Run: headless pygame with SDL's dummy video driver; simulated clock (each Clock.tick advances the game by its frame time, no real sleeping); random seed 0; keys injected as events and as key.get_pressed() state; mouse plan: one left click at the window centre at the start of phase 2, then a move to the lower-right quarter at the start of phase 3.
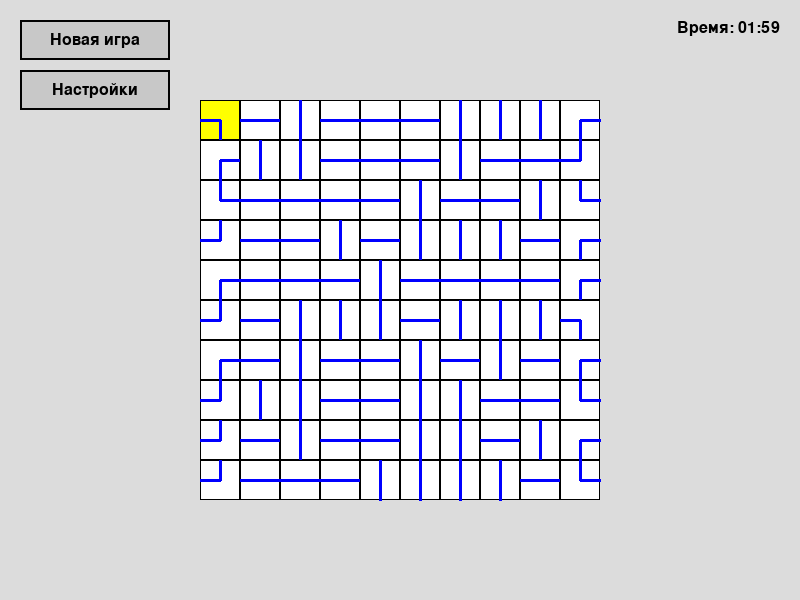
Frame 1 of 4 · flips 1–60 · no input
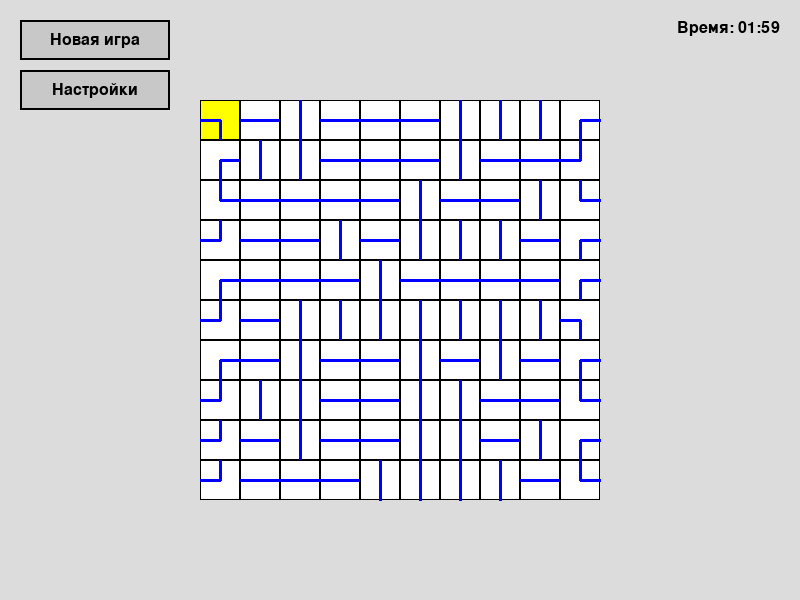
Frame 2 of 4 · flips 61–180 · clicked the window centre · tapped SPACE, RETURN · held RIGHT (→), D
Frame 3 of 4 · flips 181–300 · moved the mouse to the lower-right quarter · held DOWN (↓), S · screen unchanged from frame 2, image omitted
Frame 4 of 4 · flips 301–420 · held LEFT (←), A, UP (↑), W · screen unchanged from frame 3, image omitted

The pygame program that drew these frames:

import pygame
import random
import time
import sys
from pygame.locals import *

# Инициализация Pygame
pygame.init()

# Цвета
WHITE = (255, 255, 255)
BLACK = (0, 0, 0)
GRAY = (200, 200, 200)
LIGHT_GRAY = (220, 220, 220)
YELLOW = (255, 255, 0)
BLUE = (0, 0, 255)
RED = (255, 0, 0)

# Настройки по умолчанию
DEFAULT_BOARD_SIZE = 10
CELL_SIZE = 40
MARGIN = 50
BUTTON_HEIGHT = 40
BUTTON_WIDTH = 150

class Block:
    def __init__(self, block_type, rotation=0):
        self.block_type = block_type  # 'vertical', 'horizontal', 'corner'
        self.rotation = rotation  # 0, 1, 2, 3 (0, 90, 180, 270 degrees)
        
    def rotate(self):
        self.rotation = (self.rotation + 1) % 4
        
    def get_connections(self):
        """Возвращает направления, в которые ведут соединения блока"""
        if self.block_type == 'vertical':
            if self.rotation in (0, 2):
                return ['top', 'bottom']
            else:
                return ['left', 'right']
        elif self.block_type == 'horizontal':
            if self.rotation in (0, 2):
                return ['left', 'right']
            else:
                return ['top', 'bottom']
        elif self.block_type == 'corner':
            if self.rotation == 0:
                return ['right', 'bottom']
            elif self.rotation == 1:
                return ['top', 'right']
            elif self.rotation == 2:
                return ['top', 'left']
            else:  # rotation == 3
                return ['left', 'bottom']
    
    def draw(self, surface, x, y, size, lit=False):
        """Отрисовка блока"""
        rect = pygame.Rect(x, y, size, size)
        pygame.draw.rect(surface, YELLOW if lit else WHITE, rect)
        pygame.draw.rect(surface, BLACK, rect, 1)
        
        center_x, center_y = x + size // 2, y + size // 2
        connections = self.get_connections()
        
        if 'top' in connections:
            pygame.draw.line(surface, BLUE, (center_x, center_y), (center_x, y), 3)
        if 'bottom' in connections:
            pygame.draw.line(surface, BLUE, (center_x, center_y), (center_x, y + size), 3)
        if 'left' in connections:
            pygame.draw.line(surface, BLUE, (center_x, center_y), (x, center_y), 3)
        if 'right' in connections:
            pygame.draw.line(surface, BLUE, (center_x, center_y), (x + size, center_y), 3)

class Game:
    def __init__(self, board_size=DEFAULT_BOARD_SIZE):
        self.board_size = board_size
        self.reset_game()
        
    def reset_game(self):
        """Сброс игры с текущим размером поля"""
        self.board = []
        self.generate_board()
        self.lit_cells = set()
        self.game_over = False
        self.win = False
        self.start_time = time.time()
        self.time_limit = 120  # 2 минуты в секундах
        self.update_lit_cells()
        
    def generate_board(self):
        """Генерация случайного игрового поля"""
        self.board = []
        for row in range(self.board_size):
            board_row = []
            for col in range(self.board_size):
                # Первый и последний столбцы - угловые блоки
                if col == 0 or col == self.board_size - 1:
                    block_type = 'corner'
                else:
                    block_type = random.choice(['vertical', 'horizontal'])
                
                # Случайный поворот
                rotation = random.randint(0, 3)
                board_row.append(Block(block_type, rotation))
            self.board.append(board_row)
    
    def update_lit_cells(self):
        """Обновление подсвеченных клеток"""
        new_lit = set()
        queue = [(0, 0)]  # Начинаем с левой верхней клетки
        visited = set()
        
        while queue:
            row, col = queue.pop(0)
            if (row, col) in visited:
                continue
                
            visited.add((row, col))
            new_lit.add((row, col))
            
            # Получаем соединения текущего блока
            block = self.board[row][col]
            connections = block.get_connections()
            
            # Проверяем соседние клетки
            if 'top' in connections and row > 0:
                neighbor_block = self.board[row-1][col]
                if 'bottom' in neighbor_block.get_connections():
                    queue.append((row-1, col))
                    
            if 'bottom' in connections and row < self.board_size - 1:
                neighbor_block = self.board[row+1][col]
                if 'top' in neighbor_block.get_connections():
                    queue.append((row+1, col))
                    
            if 'left' in connections and col > 0:
                neighbor_block = self.board[row][col-1]
                if 'right' in neighbor_block.get_connections():
                    queue.append((row, col-1))
                    
            if 'right' in connections and col < self.board_size - 1:
                neighbor_block = self.board[row][col+1]
                if 'left' in neighbor_block.get_connections():
                    queue.append((row, col+1))
        
        self.lit_cells = new_lit
        
        # Проверка победы
        if len(self.lit_cells) == self.board_size * self.board_size:
            self.game_over = True
            self.win = True
    
    def rotate_block(self, row, col):
        """Поворот блока по указанным координатам"""
        if not self.game_over:
            self.board[row][col].rotate()
            self.update_lit_cells()
    
    def check_time(self):
        """Проверка оставшегося времени"""
        if not self.game_over:
            elapsed = time.time() - self.start_time
            if elapsed >= self.time_limit:
                self.game_over = True
                self.win = False
            return max(0, self.time_limit - elapsed)
        return 0
    
    def solve_board(self):
        """Решение головоломки (для показа после проигрыша)"""
        # Простая стратегия: поворачиваем все блоки, чтобы они соединялись
        for row in range(self.board_size):
            for col in range(self.board_size):
                block = self.board[row][col]
                
                # Для угловых блоков в первом и последнем столбце
                if col == 0 or col == self.board_size - 1:
                    if col == 0:
                        # Левый столбец - соединение направо
                        while 'right' not in block.get_connections():
                            block.rotate()
                    else:
                        # Правый столбец - соединение налево
                        while 'left' not in block.get_connections():
                            block.rotate()
                else:
                    # Остальные блоки - вертикальные или горизонтальные
                    if block.block_type == 'vertical':
                        while 'top' not in block.get_connections() or 'bottom' not in block.get_connections():
                            block.rotate()
                    else:  # horizontal
                        while 'left' not in block.get_connections() or 'right' not in block.get_connections():
                            block.rotate()
        
        self.update_lit_cells()

class GameUI: #Устанавливает размеры окна и создает поверхность для рисования
    def __init__(self):
        self.screen_width = 800
        self.screen_height = 600
        self.screen = pygame.display.set_mode((self.screen_width, self.screen_height))
        pygame.display.set_caption("Light'em up!")
        
        #таймер и шрифты
        self.clock = pygame.time.Clock()
        self.font = pygame.font.SysFont('Arial', 24)
        self.small_font = pygame.font.SysFont('Arial', 16)
        
        # Клетки
        self.game = Game()
        self.cell_size = CELL_SIZE
        self.board_offset_x = (self.screen_width - self.game.board_size * self.cell_size) // 2
        self.board_offset_y = (self.screen_height - self.game.board_size * self.cell_size) // 2
        
        # Кнопки
        self.reset_button = pygame.Rect(20, 20, BUTTON_WIDTH, BUTTON_HEIGHT)
        self.settings_button = pygame.Rect(20, 70, BUTTON_WIDTH, BUTTON_HEIGHT)
        
        # Настройки
        self.settings_active = False
        self.size_input = str(DEFAULT_BOARD_SIZE)
        self.size_input_active = False
        self.size_input_rect = pygame.Rect(self.screen_width // 2 - 50, self.screen_height // 2, 100, 30)
        self.apply_button = pygame.Rect(self.screen_width // 2 - 50, self.screen_height // 2 + 50, 100, 30)
    
    def handle_events(self): # обработка события закрытия окна, кликов мыши и нажатий клавиш
        for event in pygame.event.get():
            if event.type == QUIT:
                pygame.quit()
                sys.exit()
                
            if event.type == MOUSEBUTTONDOWN:
                if event.button == 1:  # Левая кнопка мыши
                    self.handle_click(event.pos)
                    
            if event.type == KEYDOWN and self.settings_active and self.size_input_active:
                if event.key == K_RETURN:
                    self.apply_settings()
                elif event.key == K_BACKSPACE:
                    self.size_input = self.size_input[:-1]
                elif event.unicode.isdigit() and len(self.size_input) < 3:
                    self.size_input += event.unicode
    
    def handle_click(self, pos): #Определяет, какая часть экрана была нажата (игровое поле, кнопки "Новую игру" или "Настройки")
        if self.settings_active:
            if self.size_input_rect.collidepoint(pos):
                self.size_input_active = True
            else:
                self.size_input_active = False
                
            if self.apply_button.collidepoint(pos):
                self.apply_settings()
        else:
            # Проверка клика по игровому полю
            if (self.board_offset_x <= pos[0] <= self.board_offset_x + self.game.board_size * self.cell_size and
                self.board_offset_y <= pos[1] <= self.board_offset_y + self.game.board_size * self.cell_size):
                
                if not self.game.game_over:
                    col = (pos[0] - self.board_offset_x) // self.cell_size
                    row = (pos[1] - self.board_offset_y) // self.cell_size
                    self.game.rotate_block(row, col)
            
            # Проверка клика по кнопкам
            if self.reset_button.collidepoint(pos):
                self.game.reset_game()
            elif self.settings_button.collidepoint(pos):
                self.settings_active = True
                self.size_input = str(self.game.board_size)
    
    def apply_settings(self): #Применяет изменения в размере игрового поля и сбрасывает игру
        try:
            new_size = int(self.size_input)
            if 10 <= new_size <= 100:
                self.game.board_size = new_size
                self.game.reset_game()
                # Обновляет размеры отображения
                max_cell_size = min(
                    (self.screen_width - 100) // new_size,
                    (self.screen_height - 100) // new_size
                )
                self.cell_size = max(10, max_cell_size)
                self.board_offset_x = (self.screen_width - self.game.board_size * self.cell_size) // 2
                self.board_offset_y = (self.screen_height - self.game.board_size * self.cell_size) // 2
        except ValueError:
            pass
        
        self.settings_active = False
    
    def draw(self): #Основной метод рисования. Переключает между режимами: игровая сцена или окно настроек
        self.screen.fill(LIGHT_GRAY)
        
        if self.settings_active:
            self.draw_settings()
        else:
            self.draw_game()
        
        pygame.display.flip()
    
    def draw_settings(self): 
        # Затемнение фона
        s = pygame.Surface((self.screen_width, self.screen_height), pygame.SRCALPHA)
        s.fill((0, 0, 0, 180))
        self.screen.blit(s, (0, 0))
        
        # Окно настроек
        settings_rect = pygame.Rect(
            self.screen_width // 4,
            self.screen_height // 4,
            self.screen_width // 2,
            self.screen_height // 2
        )
        pygame.draw.rect(self.screen, WHITE, settings_rect)
        pygame.draw.rect(self.screen, BLACK, settings_rect, 2)
        
        # Заголовок
        title = self.font.render("Настройки", True, BLACK)
        self.screen.blit(title, (settings_rect.centerx - title.get_width() // 2, settings_rect.y + 20))
        
        # Поле ввода размера
        label = self.small_font.render("Размер поля (10-100):", True, BLACK)
        self.screen.blit(label, (settings_rect.centerx - label.get_width() // 2, settings_rect.y + 70))
        
        pygame.draw.rect(self.screen, WHITE, self.size_input_rect)
        pygame.draw.rect(self.screen, BLUE if self.size_input_active else BLACK, self.size_input_rect, 2)
        input_text = self.font.render(self.size_input, True, BLACK)
        self.screen.blit(input_text, (self.size_input_rect.x + 5, self.size_input_rect.y + 5))
        
        # Кнопка применения
        pygame.draw.rect(self.screen, GRAY, self.apply_button)
        pygame.draw.rect(self.screen, BLACK, self.apply_button, 2)
        apply_text = self.font.render("Применить", True, BLACK)
        self.screen.blit(apply_text, (self.apply_button.centerx - apply_text.get_width() // 2, 
                                     self.apply_button.centery - apply_text.get_height() // 2))
    
    def draw_game(self):
        # Отрисовка игрового поля
        for row in range(self.game.board_size):
            for col in range(self.game.board_size):
                x = self.board_offset_x + col * self.cell_size
                y = self.board_offset_y + row * self.cell_size
                is_lit = (row, col) in self.game.lit_cells
                self.game.board[row][col].draw(self.screen, x, y, self.cell_size, is_lit)
        
        # Отрисовка кнопок
        pygame.draw.rect(self.screen, GRAY, self.reset_button)
        pygame.draw.rect(self.screen, BLACK, self.reset_button, 2)
        reset_text = self.font.render("Новая игра", True, BLACK)
        self.screen.blit(reset_text, (self.reset_button.centerx - reset_text.get_width() // 2, 
                                      self.reset_button.centery - reset_text.get_height() // 2))
        
        pygame.draw.rect(self.screen, GRAY, self.settings_button)
        pygame.draw.rect(self.screen, BLACK, self.settings_button, 2)
        settings_text = self.font.render("Настройки", True, BLACK)
        self.screen.blit(settings_text, (self.settings_button.centerx - settings_text.get_width() // 2, 
                                        self.settings_button.centery - settings_text.get_height() // 2))
        
        # Отрисовка таймера
        time_left = self.game.check_time()
        minutes = int(time_left) // 60
        seconds = int(time_left) % 60
        timer_text = self.font.render(f"Время: {minutes:02d}:{seconds:02d}", True, BLACK)
        self.screen.blit(timer_text, (self.screen_width - timer_text.get_width() - 20, 20))
        
        # Отрисовка сообщений о победе/проигрыше
        if self.game.game_over:
            if self.game.win:
                self.show_message("Победа!", "Вы успешно подсветили все клетки!")
            else:
                self.show_message("Время вышло!", "Вы не успели подсветить все клетки.")
                # Показываем решение
                self.game.solve_board()
    
    def show_message(self, title, message):
        # Затемнение фона
        s = pygame.Surface((self.screen_width, self.screen_height), pygame.SRCALPHA)
        s.fill((0, 0, 0, 180))
        self.screen.blit(s, (0, 0))
        
        # Окно сообщения
        message_rect = pygame.Rect(
            self.screen_width // 4,
            self.screen_height // 3,
            self.screen_width // 2,
            self.screen_height // 3
        )
        pygame.draw.rect(self.screen, WHITE, message_rect)
        pygame.draw.rect(self.screen, BLACK, message_rect, 2)
        
        # Заголовок
        title_text = self.font.render(title, True, BLACK)
        self.screen.blit(title_text, (message_rect.centerx - title_text.get_width() // 2, message_rect.y + 20))
        
        # Сообщение
        msg_text = self.small_font.render(message, True, BLACK)
        self.screen.blit(msg_text, (message_rect.centerx - msg_text.get_width() // 2, message_rect.centery - 10))
        
        # Кнопка OK
        ok_button = pygame.Rect(
            message_rect.centerx - 50,
            message_rect.y + message_rect.height - 50,
            100, 30
        )
        pygame.draw.rect(self.screen, GRAY, ok_button)
        pygame.draw.rect(self.screen, BLACK, ok_button, 2)
        ok_text = self.small_font.render("OK", True, BLACK)
        self.screen.blit(ok_text, (ok_button.centerx - ok_text.get_width() // 2, 
                                  ok_button.centery - ok_text.get_height() // 2))
        
        pygame.display.flip()
        
        # Ждем нажатия кнопки OK
        waiting = True
        while waiting:
            for event in pygame.event.get():
                if event.type == QUIT:
                    pygame.quit()
                    sys.exit()
                if event.type == MOUSEBUTTONDOWN and event.button == 1:
                    if ok_button.collidepoint(event.pos):
                        waiting = False
            self.clock.tick(30)
    
    def run(self):
        while True:
            self.handle_events() # События
            self.draw() # Графика
            self.clock.tick(30) # FPS

if __name__ == "__main__":
    game_ui = GameUI()
    game_ui.run()
